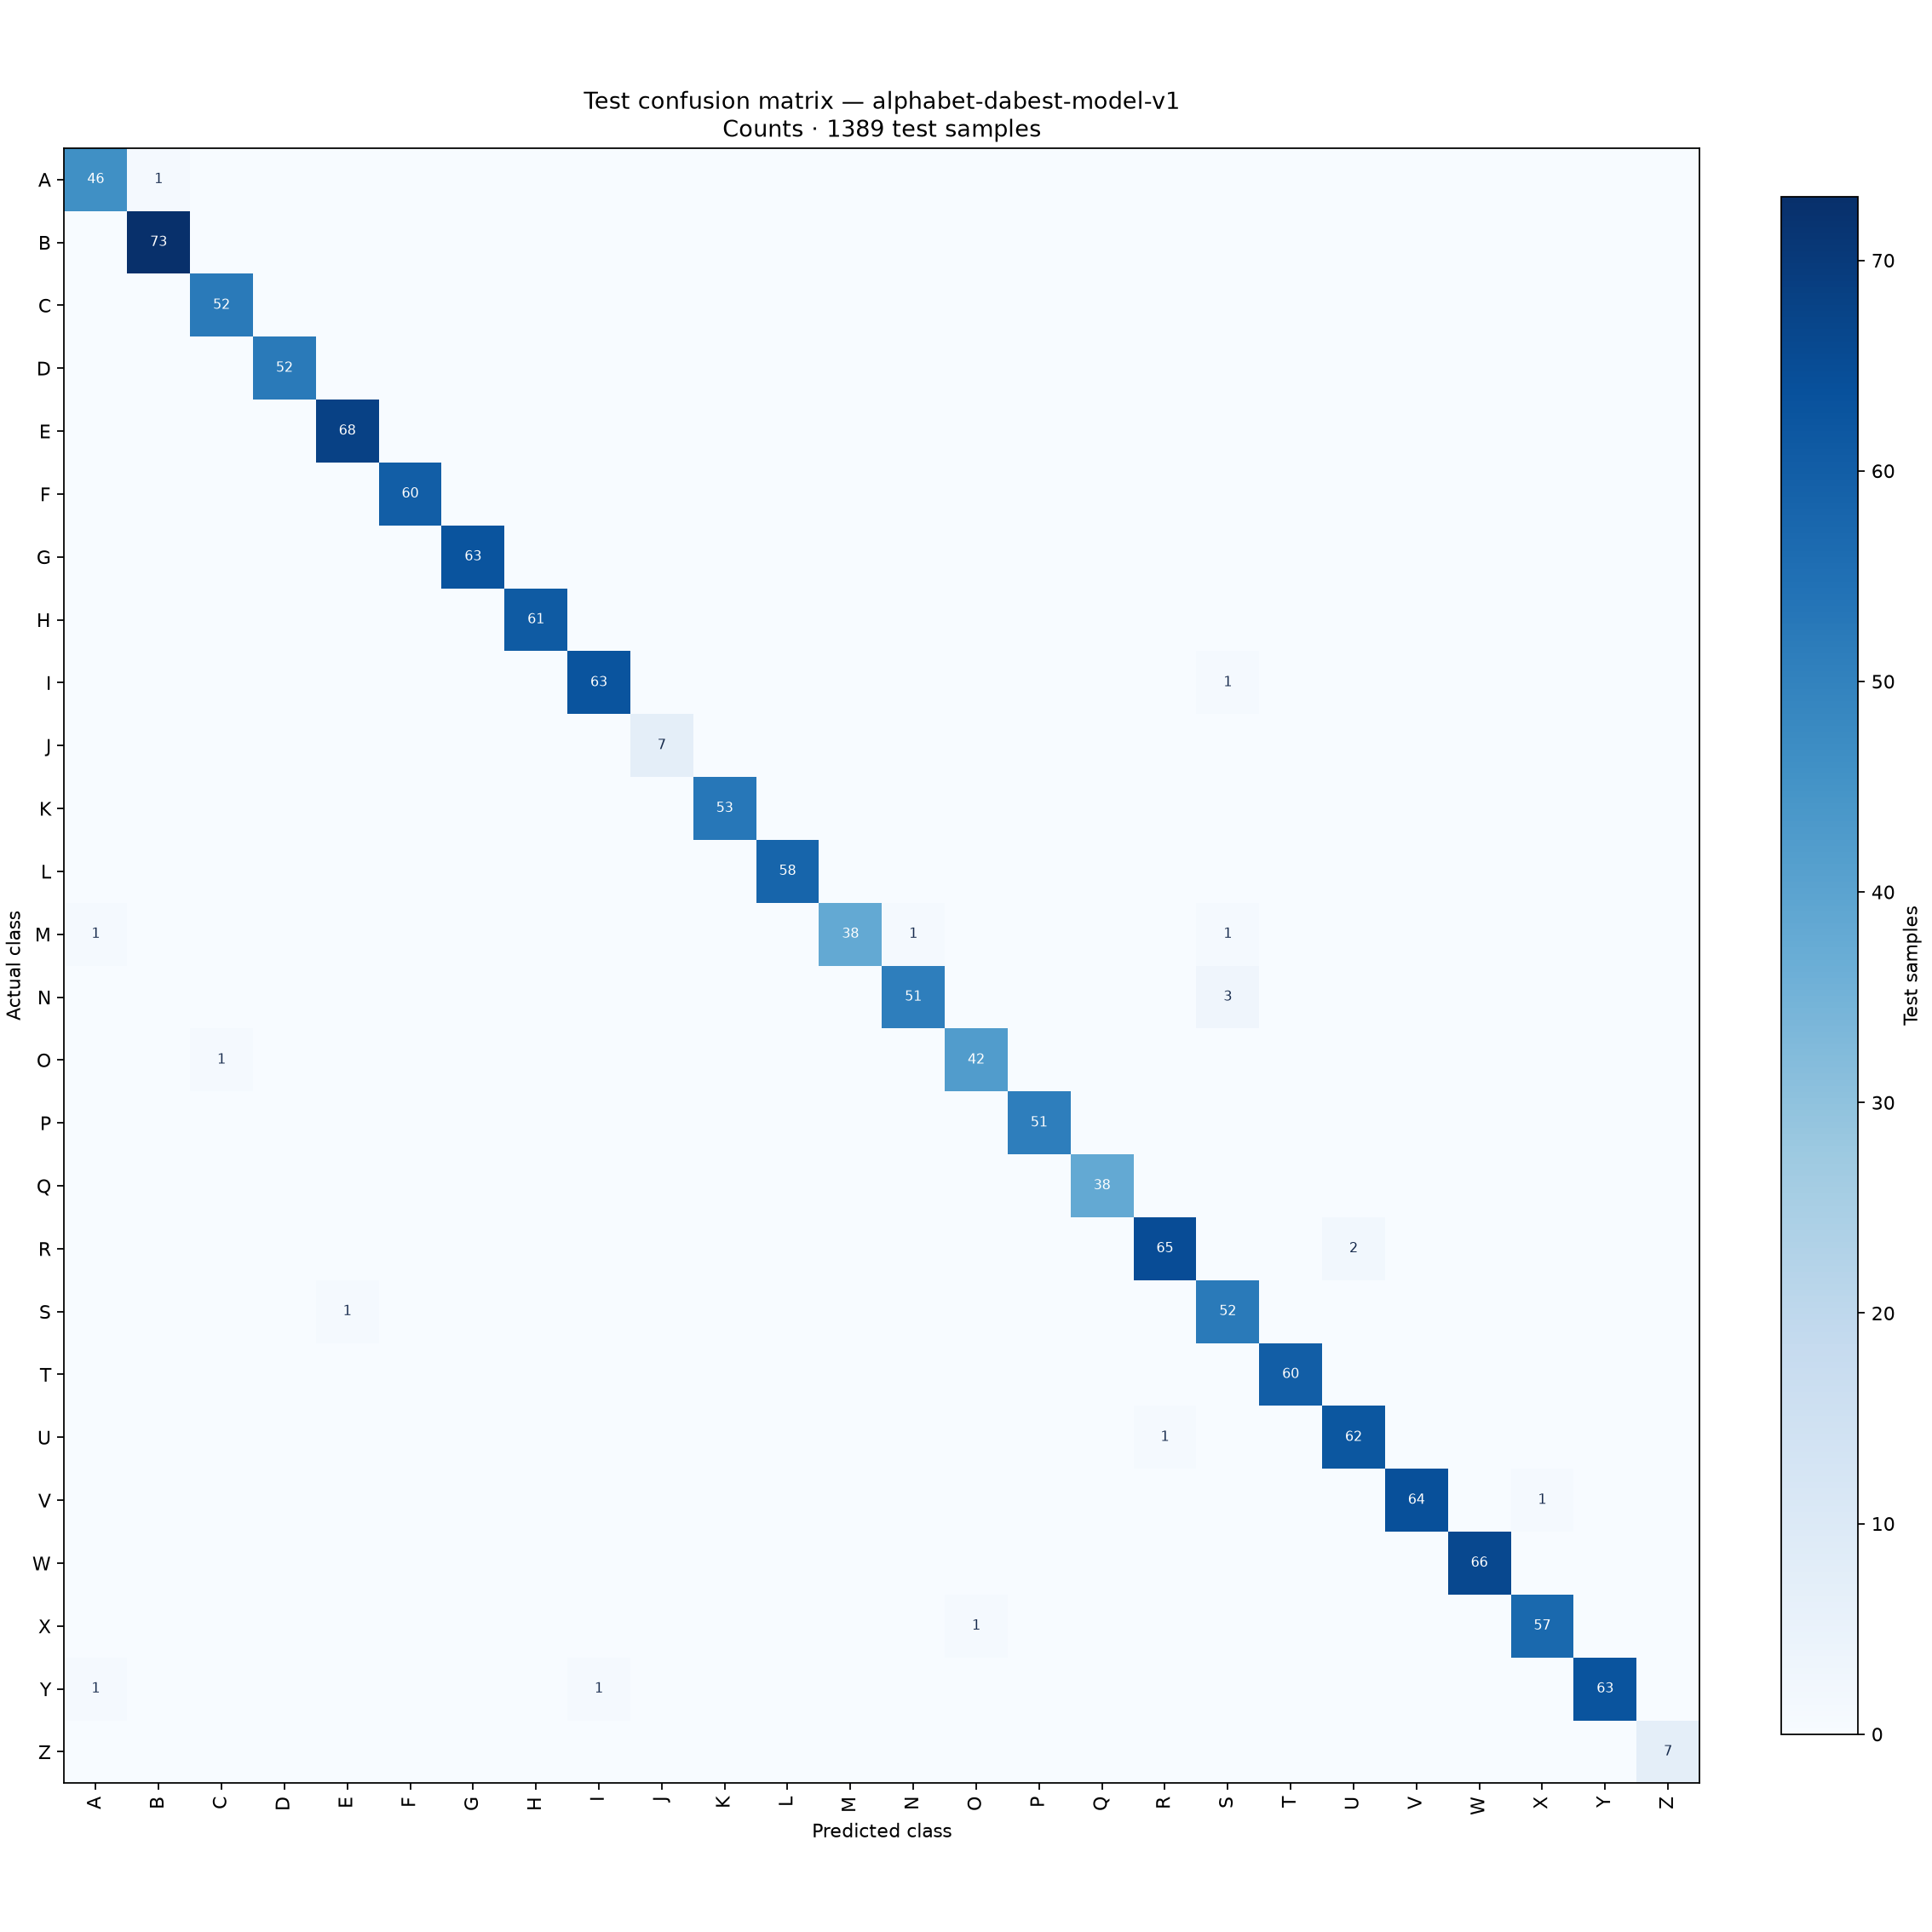

Values plotted in this chart, from the file beside it:
Actual / Predicted, A, B, C, D, E, F, G, H, I, J, K, L, M, N, O, P, Q, R, S, T, U, V, W
A, 46, 1, 0, 0, 0, 0, 0, 0, 0, 0, 0, 0, 0, 0, 0, 0, 0, 0, 0, 0, 0, 0, 0
B, 0, 73, 0, 0, 0, 0, 0, 0, 0, 0, 0, 0, 0, 0, 0, 0, 0, 0, 0, 0, 0, 0, 0
C, 0, 0, 52, 0, 0, 0, 0, 0, 0, 0, 0, 0, 0, 0, 0, 0, 0, 0, 0, 0, 0, 0, 0
D, 0, 0, 0, 52, 0, 0, 0, 0, 0, 0, 0, 0, 0, 0, 0, 0, 0, 0, 0, 0, 0, 0, 0
E, 0, 0, 0, 0, 68, 0, 0, 0, 0, 0, 0, 0, 0, 0, 0, 0, 0, 0, 0, 0, 0, 0, 0
F, 0, 0, 0, 0, 0, 60, 0, 0, 0, 0, 0, 0, 0, 0, 0, 0, 0, 0, 0, 0, 0, 0, 0
G, 0, 0, 0, 0, 0, 0, 63, 0, 0, 0, 0, 0, 0, 0, 0, 0, 0, 0, 0, 0, 0, 0, 0
H, 0, 0, 0, 0, 0, 0, 0, 61, 0, 0, 0, 0, 0, 0, 0, 0, 0, 0, 0, 0, 0, 0, 0
I, 0, 0, 0, 0, 0, 0, 0, 0, 63, 0, 0, 0, 0, 0, 0, 0, 0, 0, 1, 0, 0, 0, 0
J, 0, 0, 0, 0, 0, 0, 0, 0, 0, 7, 0, 0, 0, 0, 0, 0, 0, 0, 0, 0, 0, 0, 0
K, 0, 0, 0, 0, 0, 0, 0, 0, 0, 0, 53, 0, 0, 0, 0, 0, 0, 0, 0, 0, 0, 0, 0
L, 0, 0, 0, 0, 0, 0, 0, 0, 0, 0, 0, 58, 0, 0, 0, 0, 0, 0, 0, 0, 0, 0, 0
M, 1, 0, 0, 0, 0, 0, 0, 0, 0, 0, 0, 0, 38, 1, 0, 0, 0, 0, 1, 0, 0, 0, 0
N, 0, 0, 0, 0, 0, 0, 0, 0, 0, 0, 0, 0, 0, 51, 0, 0, 0, 0, 3, 0, 0, 0, 0
O, 0, 0, 1, 0, 0, 0, 0, 0, 0, 0, 0, 0, 0, 0, 42, 0, 0, 0, 0, 0, 0, 0, 0
P, 0, 0, 0, 0, 0, 0, 0, 0, 0, 0, 0, 0, 0, 0, 0, 51, 0, 0, 0, 0, 0, 0, 0
Q, 0, 0, 0, 0, 0, 0, 0, 0, 0, 0, 0, 0, 0, 0, 0, 0, 38, 0, 0, 0, 0, 0, 0
R, 0, 0, 0, 0, 0, 0, 0, 0, 0, 0, 0, 0, 0, 0, 0, 0, 0, 65, 0, 0, 2, 0, 0
S, 0, 0, 0, 0, 1, 0, 0, 0, 0, 0, 0, 0, 0, 0, 0, 0, 0, 0, 52, 0, 0, 0, 0
T, 0, 0, 0, 0, 0, 0, 0, 0, 0, 0, 0, 0, 0, 0, 0, 0, 0, 0, 0, 60, 0, 0, 0
U, 0, 0, 0, 0, 0, 0, 0, 0, 0, 0, 0, 0, 0, 0, 0, 0, 0, 1, 0, 0, 62, 0, 0
V, 0, 0, 0, 0, 0, 0, 0, 0, 0, 0, 0, 0, 0, 0, 0, 0, 0, 0, 0, 0, 0, 64, 0
W, 0, 0, 0, 0, 0, 0, 0, 0, 0, 0, 0, 0, 0, 0, 0, 0, 0, 0, 0, 0, 0, 0, 66
X, 0, 0, 0, 0, 0, 0, 0, 0, 0, 0, 0, 0, 0, 0, 1, 0, 0, 0, 0, 0, 0, 0, 0
Y, 1, 0, 0, 0, 0, 0, 0, 0, 1, 0, 0, 0, 0, 0, 0, 0, 0, 0, 0, 0, 0, 0, 0
Z, 0, 0, 0, 0, 0, 0, 0, 0, 0, 0, 0, 0, 0, 0, 0, 0, 0, 0, 0, 0, 0, 0, 0
